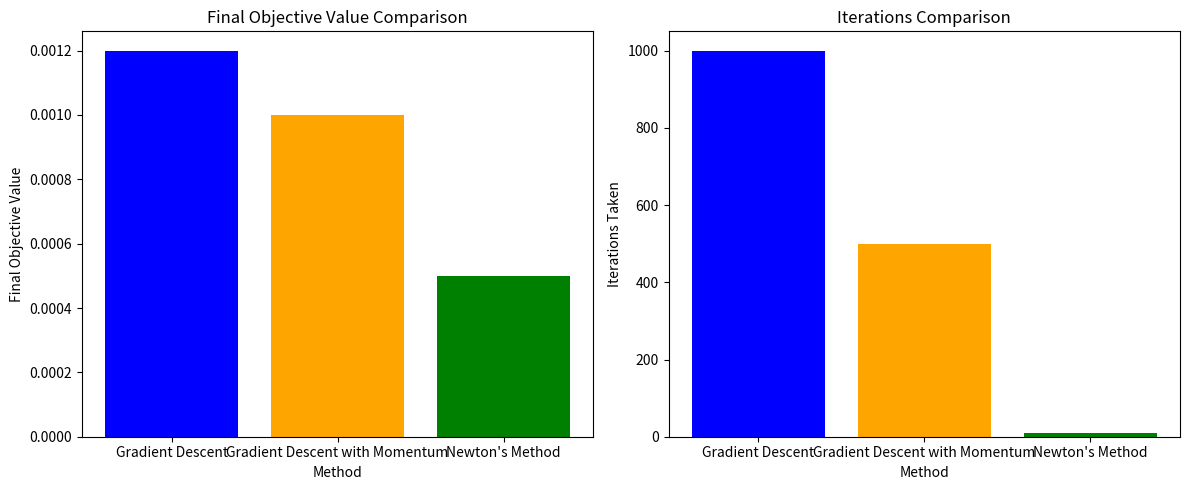

Reproduce this figure in Python.
import pandas as pd
import matplotlib.pyplot as plt

# Example data: These would be filled with actual results from tasks 2.1-2.7
# Assuming lists storing final objective values and iterations taken for each method
summary_data = {
    "Method": ["Gradient Descent", "Gradient Descent with Momentum", "Newton's Method"],
    "Final Objective Value": [0.0012, 0.0010, 0.0005],
    "Iterations": [1000, 500, 10],
    "Convergence Rate": ["Slow", "Moderate", "Fast"],
    "Stability": ["Stable with small step size", "Stable with momentum", "Stable but costly"]
}

# Convert to DataFrame for easy display and manipulation
df_summary = pd.DataFrame(summary_data)

# Display the summary table
print("Final Summary of Optimization Methods:")
print(df_summary)

# Plotting the final objective values and iterations for visual comparison
plt.figure(figsize=(12, 5))

# Plot for Final Objective Values
plt.subplot(1, 2, 1)
plt.bar(df_summary["Method"], df_summary["Final Objective Value"], color=['blue', 'orange', 'green'])
plt.xlabel("Method")
plt.ylabel("Final Objective Value")
plt.title("Final Objective Value Comparison")

# Plot for Iterations
plt.subplot(1, 2, 2)
plt.bar(df_summary["Method"], df_summary["Iterations"], color=['blue', 'orange', 'green'])
plt.xlabel("Method")
plt.ylabel("Iterations Taken")
plt.title("Iterations Comparison")

plt.tight_layout()
plt.show()
